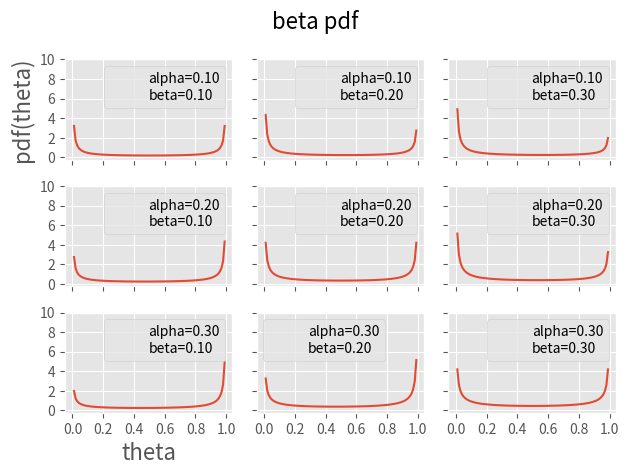

Source code (Python):
import matplotlib.pyplot as plt
import numpy as np
from scipy import stats
from matplotlib import style
style.use('ggplot')
params = [0.1, 0.2, 0.3]
x = np.linspace(0, 1, 100)
f, ax = plt.subplots(len(params), len(params), sharex=True, sharey=True)
for i in range(len(params)):
    for j in range(len(params)):
        alpha = params[i]
        beta = params[j]
        pdf = stats.beta(alpha, beta).pdf(x)
        ax[i, j].plot(x, pdf)
        ax[i, j].plot(0, 0, label='alpha={:3.2f}\nbeta={:3.2f}'.format(alpha, beta), alpha=0)
        plt.setp(ax[i, j], xticks=[0.0, 0.2, 0.4, 0.6, 0.8, 1.0], yticks=[0,2,4,6,8,10])
        ax[i, j].legend(fontsize=10)
ax[len(params)-1, 0].set_xlabel('theta', fontsize=16)
ax[0, 0].set_ylabel('pdf(theta)', fontsize=16)
plt.suptitle('beta pdf', fontsize=16)
plt.tight_layout()
plt.show()
